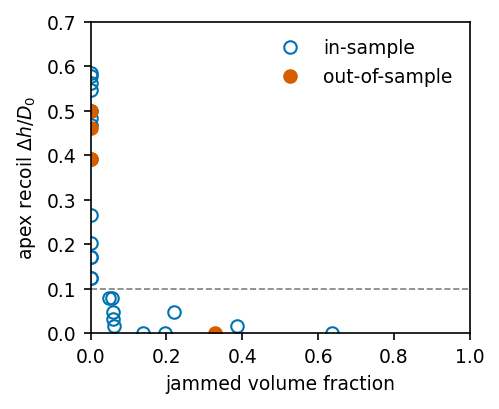

The data file committed next to this chart (first rows):
# K4_apex_recoil -- plotted data
# generated by make_figures.py at 2026-0…
# PREREG_JAMSIG: S2 vs J, default EPS_MIN, L9; threshold 0.1 pre-fixed
J, S2, lab, set, u0
0.0, 0.5859, kmermap/w0_x0.85_U1.0, in-sample, 1.0
0.0, 0.5781, kmermap/w0_x0.85_U2.0, in-sample, 2.0
0.0, 0.5, kmermap/w0_x0.85_U4.0, in-sample, 4.0
0.0, 0.2031, kmermap/w0_x0.88_U1.0, in-sample, 1.0
0.0, 0.1719, kmermap/w0_x0.88_U2.0, in-sample, 2.0
0.0, 0.2656, kmermap/w0_x0.88_U4.0, in-sample, 4.0
0.06215, 0.01562, kmermap/w0_x0.92_U2.0, in-sample, 2.0
0.1378, 0.0, kmermap/w0_x0.92_U4.0, in-sample, 4.0
0.0, 0.125, kmermap/w1_x0.85_U4.0, in-sample, 4.0
0.05793, 0.03125, kmermap/w1_x0.88_U2.0, in-sample, 2.0
0.1958, 0.0, kmermap/w1_x0.88_U4.0, in-sample, 4.0
0.6362, 0.0, kmermap/w1_x0.92_U4.0, in-sample, 4.0
0.0, 0.5469, kmerdecomp/act_x0.85_U1.0, in-sample, 1.0
0.0, 0.5625, kmerdecomp/act_x0.85_U2.0, in-sample, 2.0
0.0, 0.4844, kmerdecomp/act_x0.85_U4.0, in-sample, 4.0
0.0, 0.125, kmerdecomp/win_x0.85_U4.0, in-sample, 4.0
0.05907, 0.04688, kmerdecomp/win_x0.88_U2.0, in-sample, 2.0
0.0, 0.4687, kmerdrop/w0.00, in-sample, 2.0
0.0, 0.1719, kmerdrop/w0.25, in-sample, 2.0
0.04917, 0.07812, kmerdrop/w0.50, in-sample, 2.0
0.2197, 0.04688, kmerdrop/w0.75, in-sample, 2.0
0.3854, 0.01563, kmerdrop/w1.00, in-sample, 2.0
0.05507, 0.07812, kmerdrop2/all_w0.50, in-sample, 2.0
0.0, 0.4609, s_x0.86_U2.0, out-of-sample, 2.0
0.0, 0.5, s_x0.86_U4.0, out-of-sample, 4.0
0.0, 0.3906, s_x0.87_U2.0, out-of-sample, 2.0
0.0, 0.3906, s_x0.87_U4.0, out-of-sample, 4.0
0.3292, 0.0, s_x0.93_U4.0, out-of-sample, 4.0
